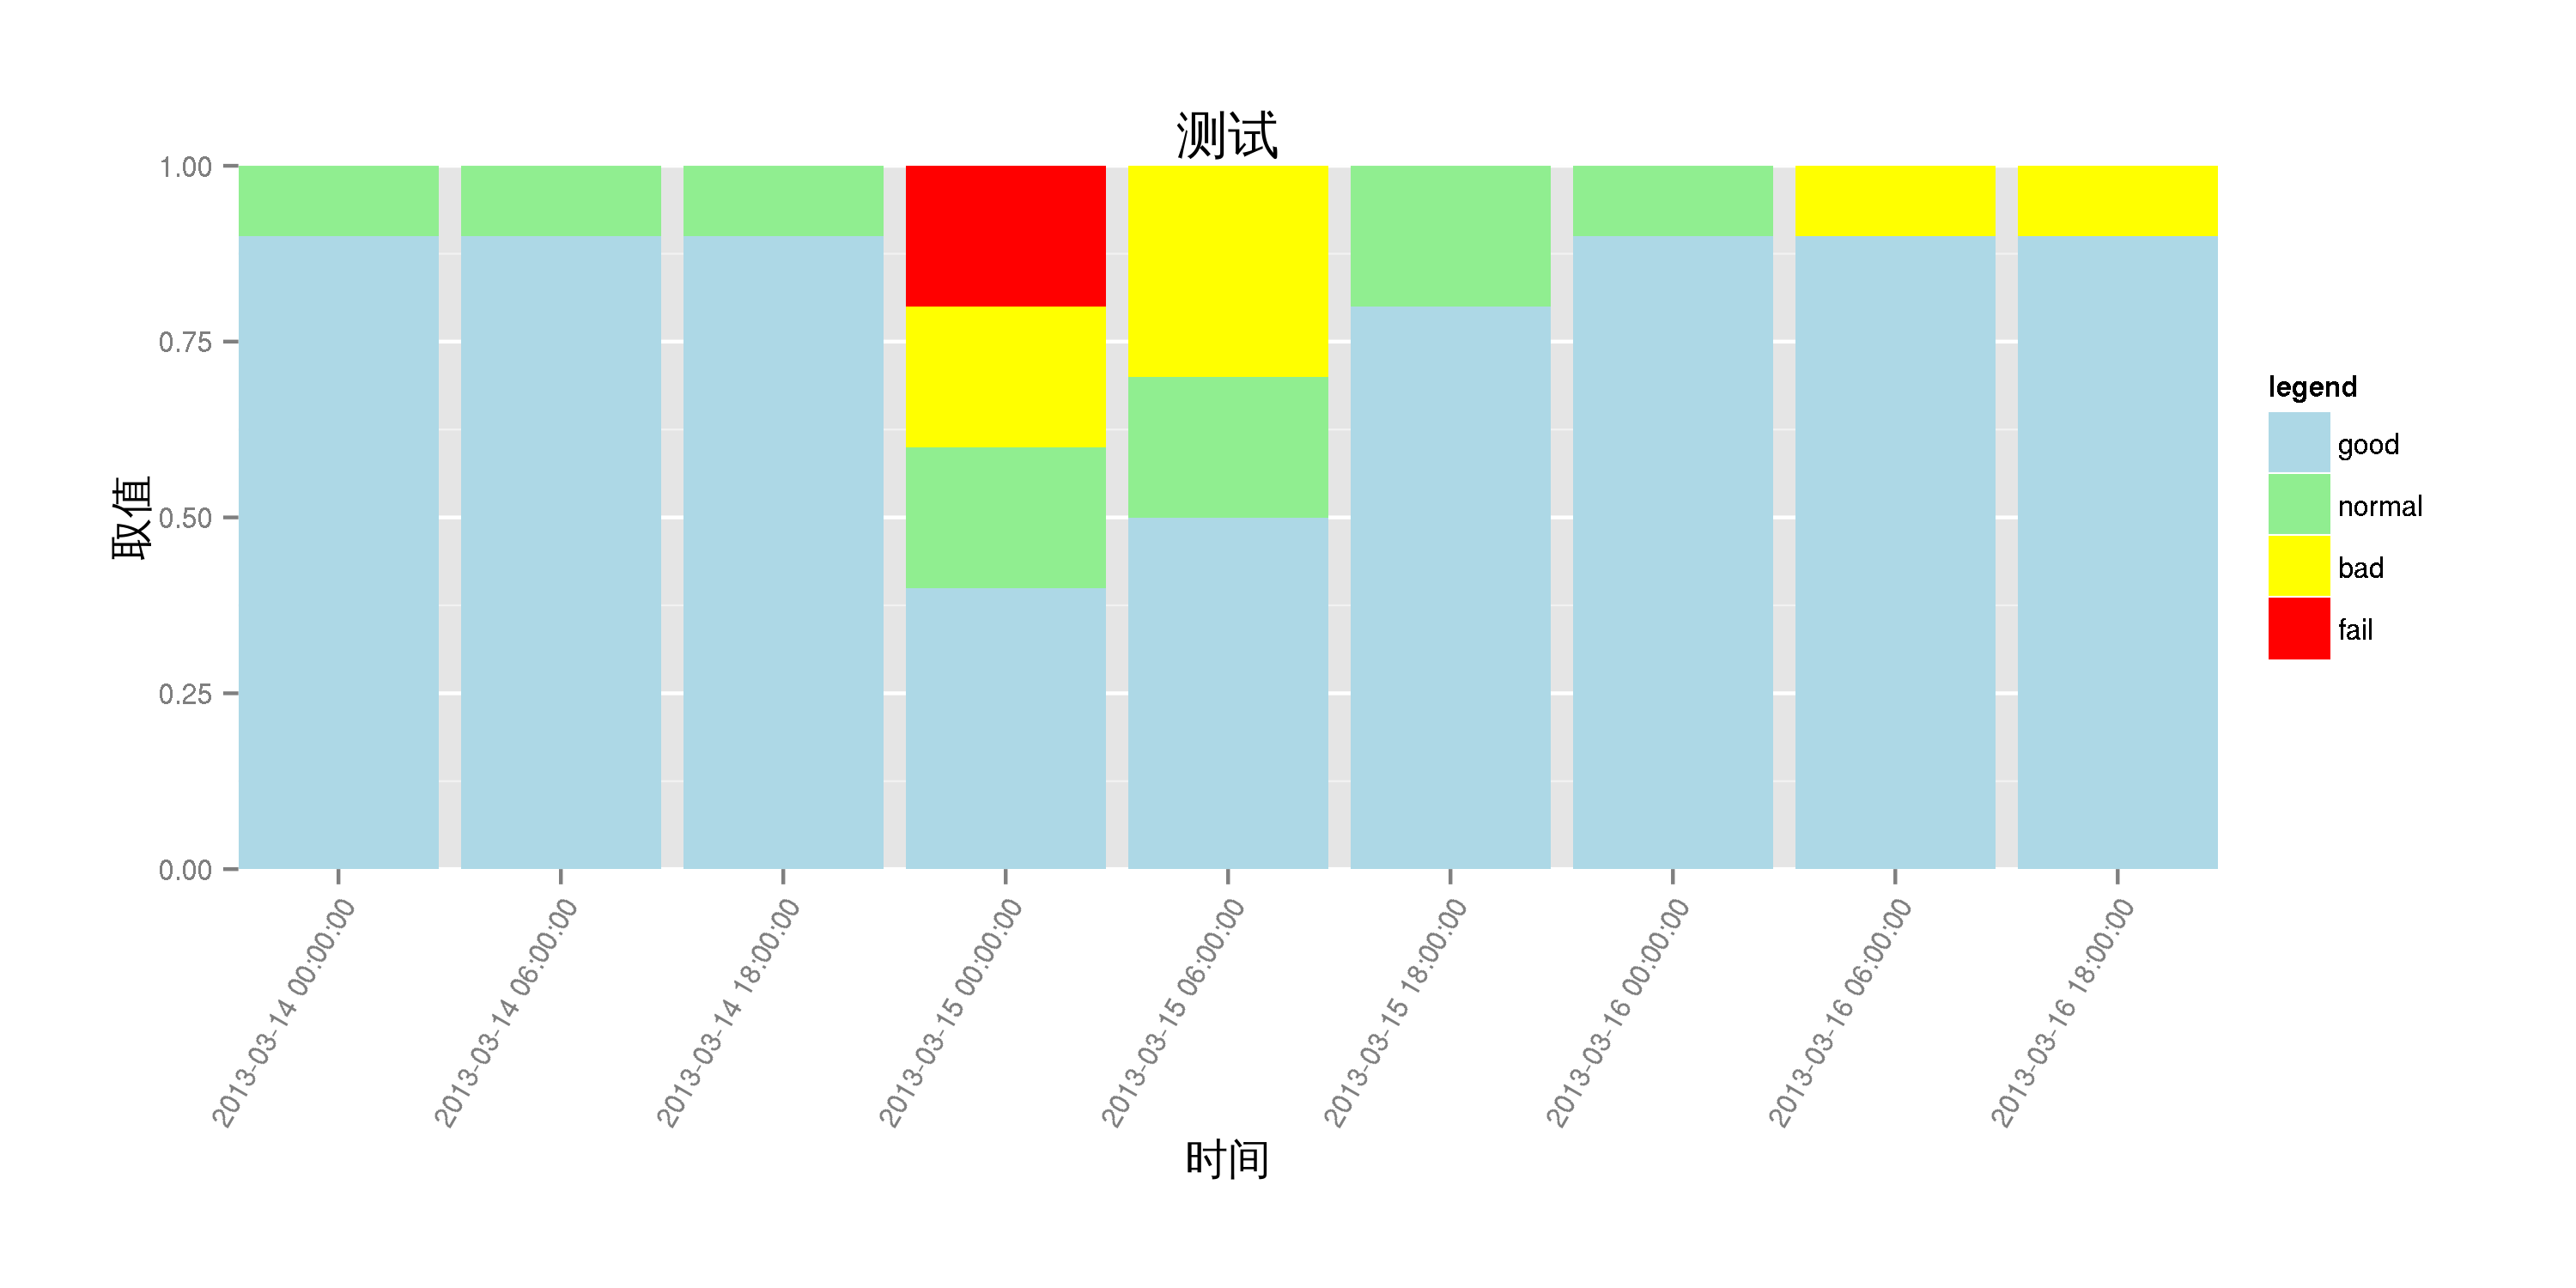

Write the R code that produced this figure.

source(file ='chart_ggplot2.r')

raw_file <- 'stacked_area.csv'
opt <- list(
            header = TRUE, 
            sep =',',
            label = 'time', 
legend = c('good','normal', 'bad', 'fail'), 
color =  c('lightblue', 'lightgreen','yellow','red'), 
            x_text_angle = 60, 
            width = 10, 
            height= 5, 
            title = '测试', 
            xlab = '时间', 
            ylab = '取值', 
            file = '03.chart_stacked_bar.png'
            )
chart_stacked_bar(raw_file, opt)
